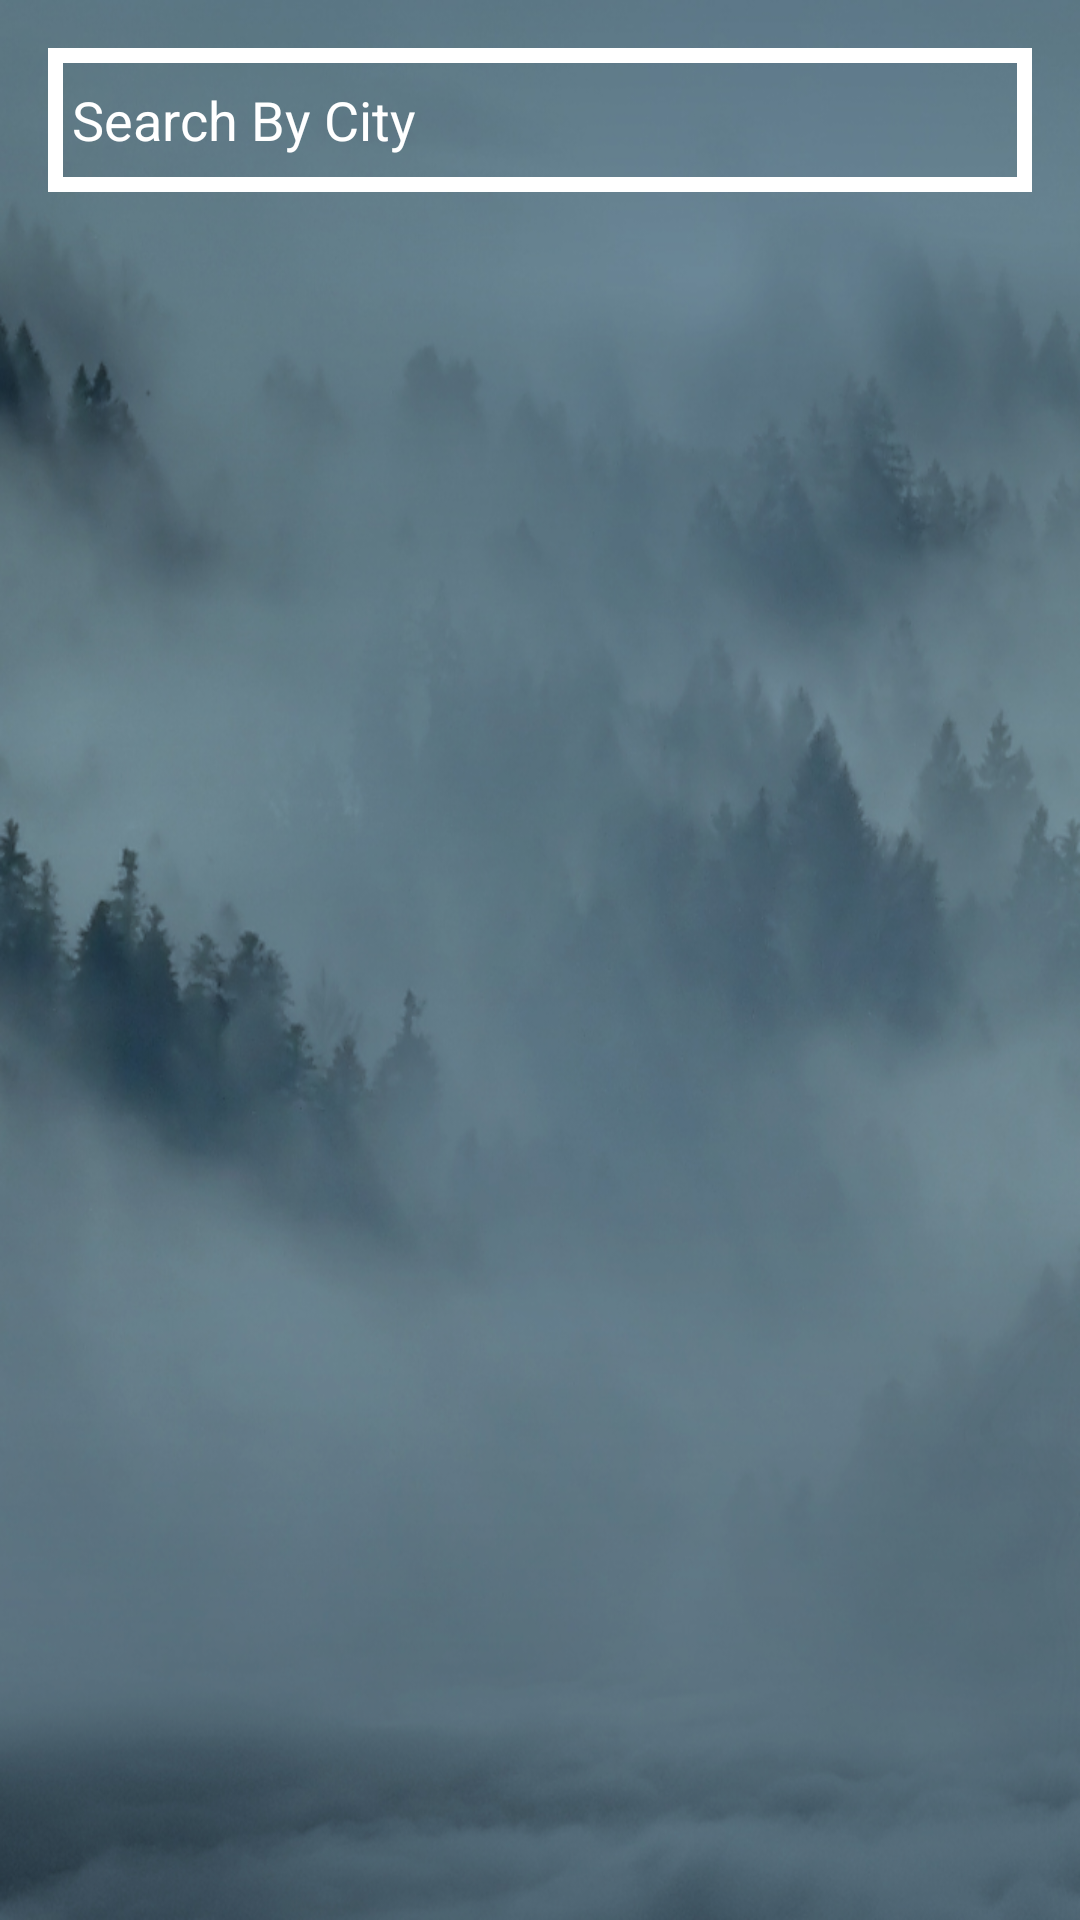

This screen was rendered from an Android layout file. Write that file and the resources it references.
<!-- AndroidManifest.xml: application theme AppTheme -->
<!-- res/layout/activity_cities.xml -->
<?xml version="1.0" encoding="utf-8"?>
<LinearLayout xmlns:android="http://schemas.android.com/apk/res/android"
    xmlns:app="http://schemas.android.com/apk/res-auto"
    xmlns:tools="http://schemas.android.com/tools"
    android:layout_width="match_parent"
    android:layout_height="match_parent"
    android:orientation="vertical"
    android:background="@mipmap/background"
    tools:context="com.example.mohamedramadan.weatheribs.Cities">
<EditText
    android:layout_margin="16dp"
    android:layout_width="match_parent"
    android:layout_height="48dp"
    android:background="@drawable/editetextbackground"
    android:drawableLeft="@drawable/ic_action_name"
    android:paddingLeft="8dp"
    android:textColor="#fff"
    android:textColorHint="#fff"
    android:hint="Search By City"
    android:id="@+id/search"
    />
    <android.support.v7.widget.RecyclerView
        android:layout_marginRight="16dp"
        android:layout_marginLeft="16dp"
        android:layout_width="match_parent"
        android:layout_height="wrap_content"
        android:id="@+id/recycle"
        android:layout_marginBottom="8dp"
        >

    </android.support.v7.widget.RecyclerView>
</LinearLayout>
<!-- resources referenced by this layout -->
<resources>
  <!-- drawable editetextbackground (drawable) -->
  <?xml version="1.0" encoding="utf-8"?>
  <shape xmlns:android="http://schemas.android.com/apk/res/android">
  <stroke android:color="#fff"
      android:width="5dp"></stroke>
  </shape>
  <!-- mipmap background: png bitmap (mipmap-hdpi, 556303 bytes) -->
  <style name="AppTheme" parent="Theme.AppCompat.Light.DarkActionBar">
          
          <item name="colorPrimary">@color/colorPrimary</item>
          <item name="colorPrimaryDark">@color/colorPrimaryDark</item>
          <item name="colorAccent">@color/colorAccent</item>
      </style>
  <!-- not gathered from this repository: default colours our renderer supplied (Android Studio template values) -->
  <color name="colorPrimary">#FF6200EE</color>
  <color name="colorPrimaryDark">#FF3700B3</color>
  <color name="colorAccent">#FF03DAC5</color>
</resources>
